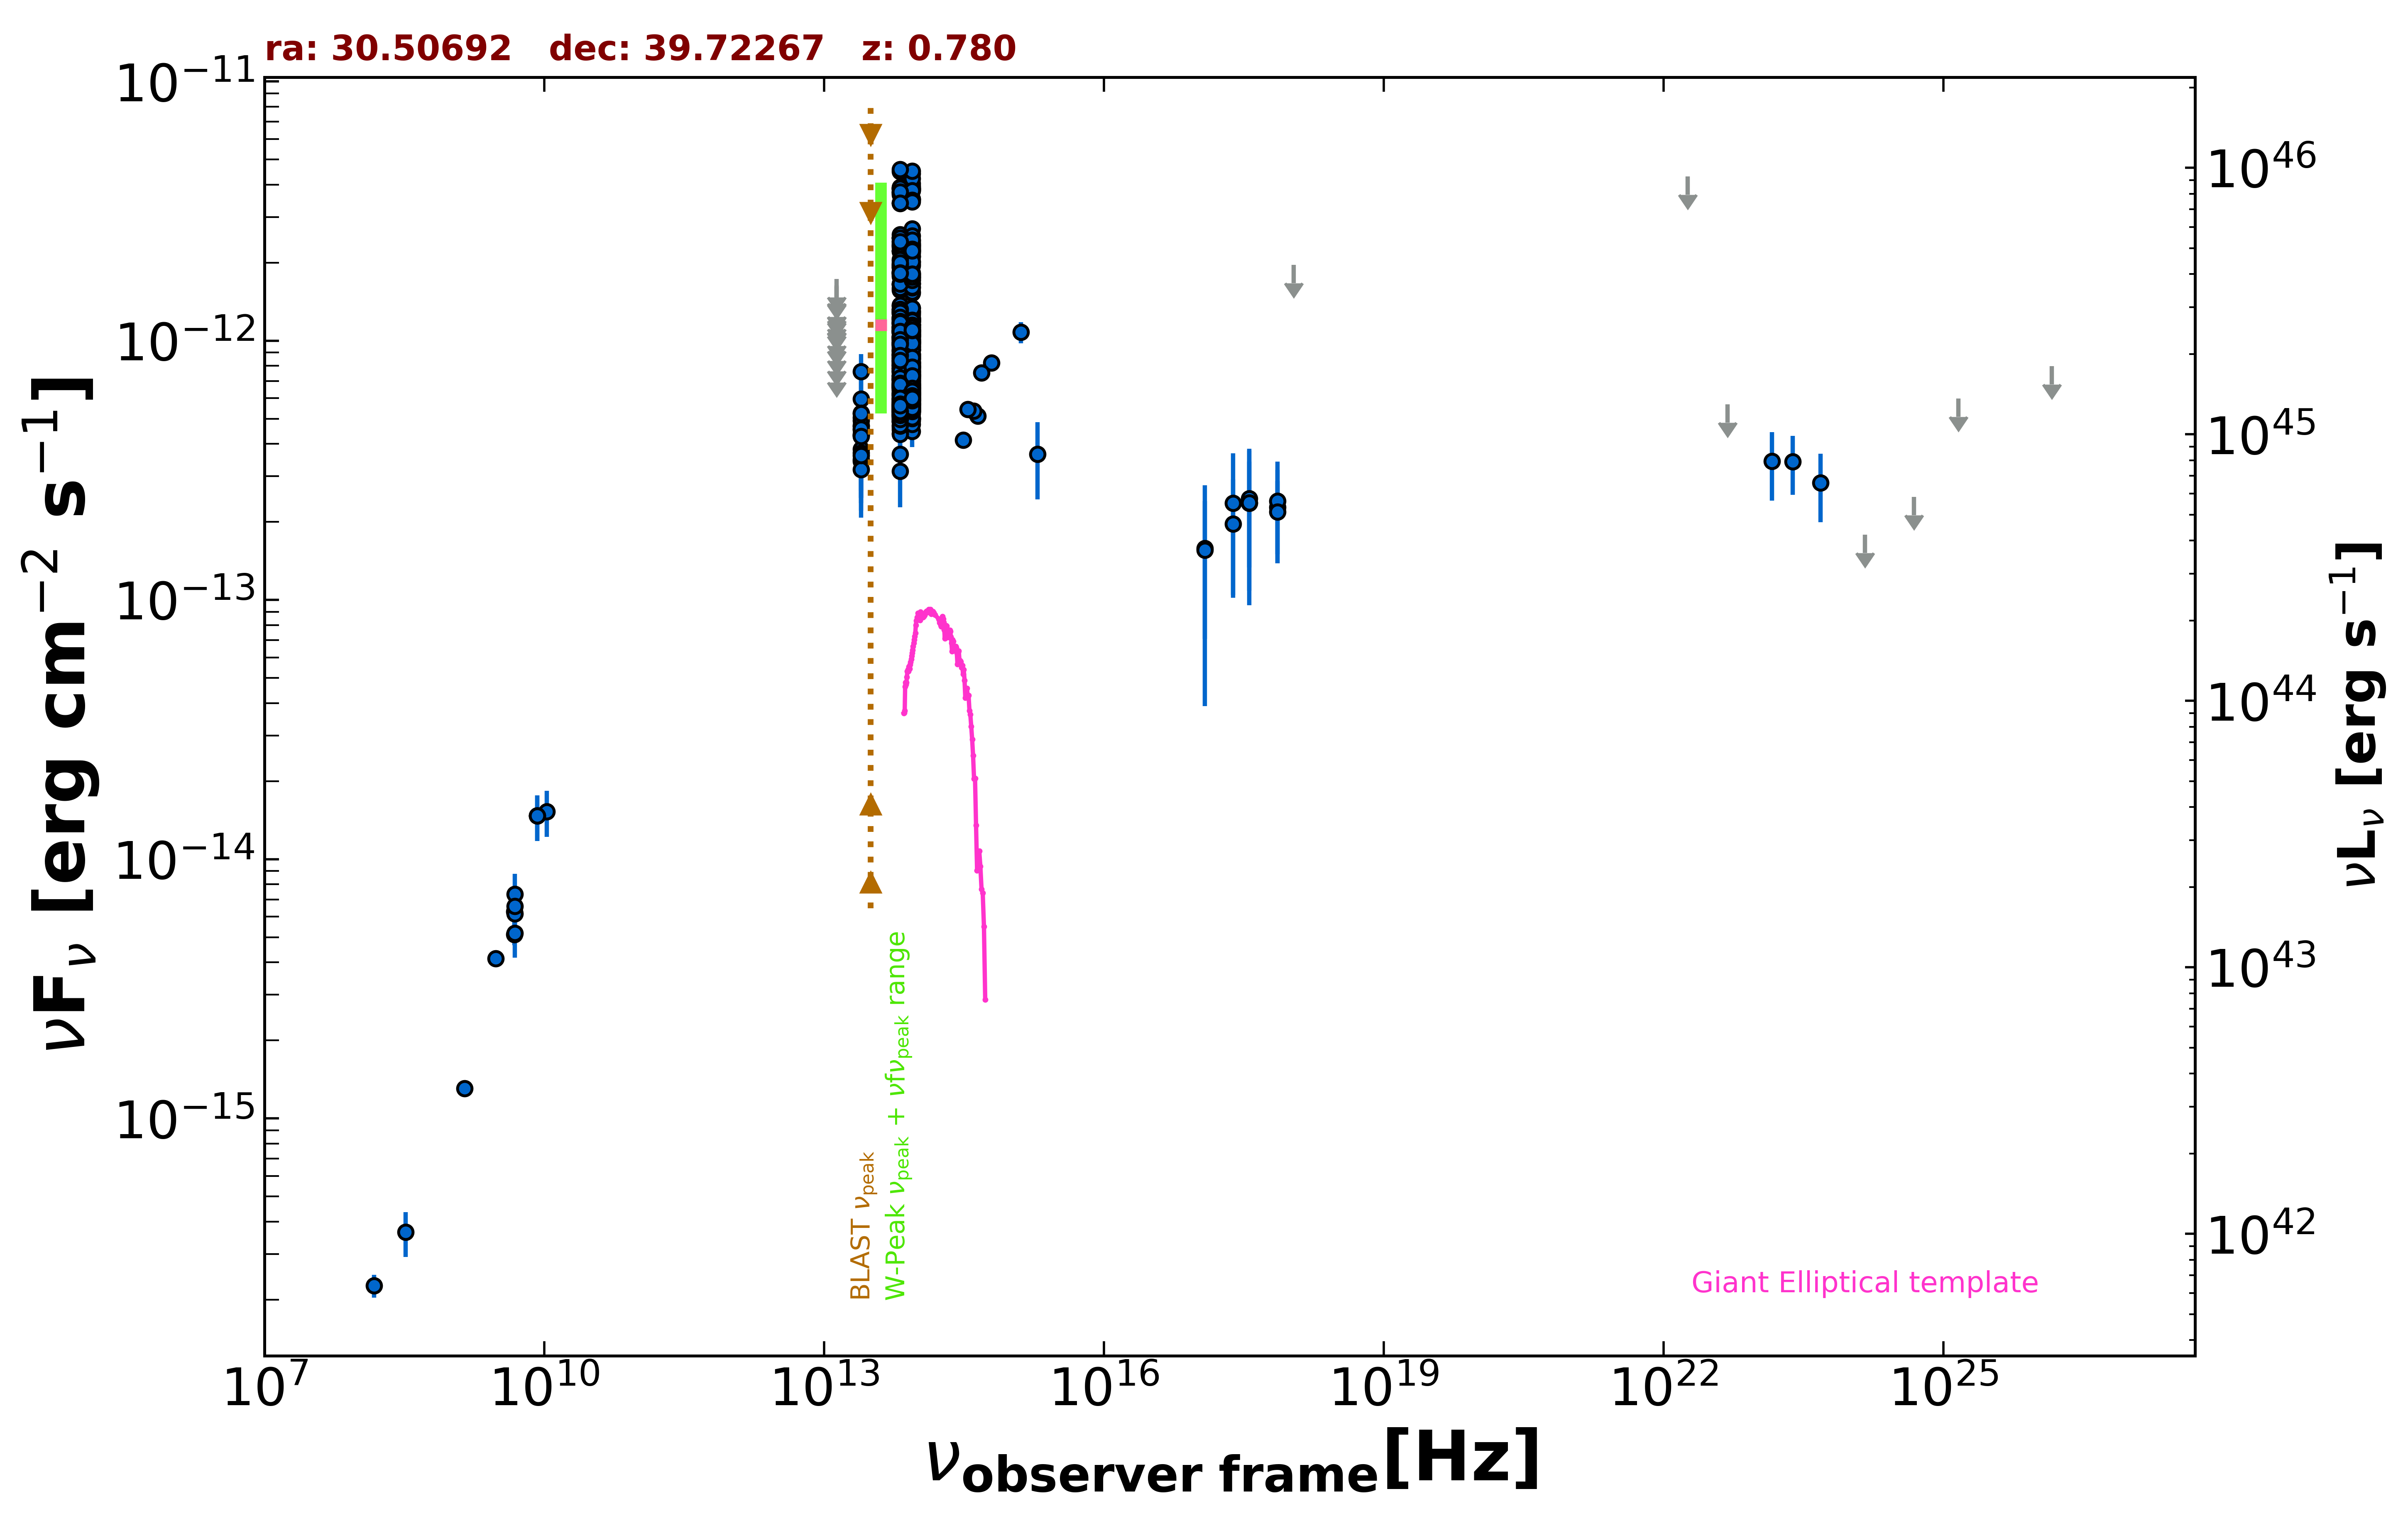

The data file committed next to this chart (first rows):
freq., flux, err_flux, MJD_start, MJD_end, flag, catalog, reference
1.400e+09, 1.308e-15, 3.950e-17, 55000, 55000, , NVSS, Condon et al. 1998  AJ  115  1693
3.000e+09, 4.143e-15, 1.300e-17, 55000, 55000, , VLASSQL, Gordon et al. 2021  ApJS  255  30
2.418e+17, 2.363e-13, 1.318e-13, 57994, 57994, , 1OUSX, Giommi et al. in preparation
3.627e+17, 2.461e-13, 1.373e-13, 57994, 57994, , 1OUSX, Giommi et al. in preparation
7.253e+17, 2.279e-13, 8.940e-14, 57994, 57994, , 1OUSX, Giommi et al. in preparation
1.088e+18, 1.960e-12, 0.000e+00, 57994, 57994, UL, 1OUSX, Giommi et al. in preparation
7.253e+17, 2.404e-13, 1.020e-13, 55000, 55000, , 2SXPS, Evans et al. 2020  ApJS  247  54
1.209e+17, 1.579e-13, 1.190e-13, 55000, 55000, , 2SXPS, Evans et al. 2020  ApJS  247  54
3.627e+17, 2.368e-13, 1.412e-13, 55000, 55000, , 2SXPS, Evans et al. 2020  ApJS  247  54
1.500e+08, 2.267e-16, 2.305e-17, 55000, 55000, , TGSS150, Intema et al. 2017  A&A  598  A781
8.400e+09, 1.471e-14, 0.000e+00, 55000, 55000, , CRATES, Healey et al. 2007  ApJS  171  61
4.800e+09, 5.136e-15, 4.800e-16, 55000, 55000, , GB6, Gregory et al. 1996  ApJS  103  427
4.800e+09, 6.288e-15, 7.680e-16, 55000, 55000, , GB87, Gregory et al. 1992  VizieR  VIII/14/j20…
8.817e+13, 5.936e-13, 2.950e-15, 55000, 55000, , UNWISE, Schlafly et al. 2019  ApJS  240  30
6.517e+13, 5.982e-13, 4.200e-15, 55000, 55000, , UNWISE, Schlafly et al. 2019  ApJS  240  30
8.817e+13, 6.144e-13, 1.470e-14, 55000, 55000, , WISE, Wright et al. 2010  AJ  140  1868
6.517e+13, 5.822e-13, 1.555e-14, 55000, 55000, , WISE, Wright et al. 2010  AJ  140  1868
2.498e+13, 4.537e-13, 3.305e-14, 55000, 55000, , WISE, Wright et al. 2010  AJ  140  1868
1.363e+13, 5.638e-13, 1.182e-13, 55000, 55000, , WISE, Wright et al. 2010  AJ  140  1868
8.817e+13, 6.571e-13, 3.875e-14, 57772, 57772, , NEOWISE, Mainzer et al. 2014  ApJ  792  30
6.517e+13, 7.129e-13, 5.390e-14, 57772, 57772, , NEOWISE, Mainzer et al. 2014  ApJ  792  30
8.817e+13, 6.258e-13, 4.440e-14, 57772, 57772, , NEOWISE, Mainzer et al. 2014  ApJ  792  30
6.517e+13, 7.012e-13, 4.460e-14, 57772, 57772, , NEOWISE, Mainzer et al. 2014  ApJ  792  30
8.817e+13, 7.113e-13, 3.675e-14, 57772, 57772, , NEOWISE, Mainzer et al. 2014  ApJ  792  30
6.517e+13, 4.914e-13, 5.350e-14, 57772, 57772, , NEOWISE, Mainzer et al. 2014  ApJ  792  30
8.817e+13, 6.983e-13, 4.120e-14, 57772, 57772, , NEOWISE, Mainzer et al. 2014  ApJ  792  30
6.517e+13, 6.617e-13, 4.330e-14, 57772, 57772, , NEOWISE, Mainzer et al. 2014  ApJ  792  30
8.817e+13, 7.587e-13, 3.355e-14, 57772, 57772, , NEOWISE, Mainzer et al. 2014  ApJ  792  30
6.517e+13, 6.796e-13, 4.200e-14, 57772, 57772, , NEOWISE, Mainzer et al. 2014  ApJ  792  30
8.817e+13, 7.205e-13, 4.120e-14, 57772, 57772, , NEOWISE, Mainzer et al. 2014  ApJ  792  30
6.517e+13, 6.715e-13, 4.395e-14, 57772, 57772, , NEOWISE, Mainzer et al. 2014  ApJ  792  30
8.817e+13, 6.276e-13, 3.470e-14, 57772, 57772, , NEOWISE, Mainzer et al. 2014  ApJ  792  30
6.517e+13, 5.443e-13, 4.815e-14, 57772, 57772, , NEOWISE, Mainzer et al. 2014  ApJ  792  30
8.817e+13, 7.035e-13, 3.370e-14, 57772, 57772, , NEOWISE, Mainzer et al. 2014  ApJ  792  30
6.517e+13, 6.821e-13, 5.350e-14, 57772, 57772, , NEOWISE, Mainzer et al. 2014  ApJ  792  30
8.817e+13, 7.339e-13, 3.110e-14, 57772, 57772, , NEOWISE, Mainzer et al. 2014  ApJ  792  30
6.517e+13, 6.765e-13, 5.675e-14, 57772, 57772, , NEOWISE, Mainzer et al. 2014  ApJ  792  30
8.817e+13, 7.538e-13, 3.750e-14, 57772, 57772, , NEOWISE, Mainzer et al. 2014  ApJ  792  30
6.517e+13, 6.284e-13, 4.750e-14, 57772, 57772, , NEOWISE, Mainzer et al. 2014  ApJ  792  30
8.817e+13, 6.583e-13, 3.215e-14, 57772, 57772, , NEOWISE, Mainzer et al. 2014  ApJ  792  30
6.517e+13, 6.267e-13, 4.735e-14, 57772, 57772, , NEOWISE, Mainzer et al. 2014  ApJ  792  30
8.817e+13, 6.410e-13, 3.305e-14, 57773, 57773, , NEOWISE, Mainzer et al. 2014  ApJ  792  30
6.517e+13, 5.473e-13, 4.640e-14, 57773, 57773, , NEOWISE, Mainzer et al. 2014  ApJ  792  30
8.817e+13, 7.326e-13, 3.240e-14, 57773, 57773, , NEOWISE, Mainzer et al. 2014  ApJ  792  30
6.517e+13, 6.187e-13, 3.935e-14, 57773, 57773, , NEOWISE, Mainzer et al. 2014  ApJ  792  30
8.817e+13, 7.326e-13, 3.915e-14, 57772, 57772, , NEOWISE, Mainzer et al. 2014  ApJ  792  30
6.517e+13, 6.654e-13, 4.785e-14, 57772, 57772, , NEOWISE, Mainzer et al. 2014  ApJ  792  30
8.817e+13, 7.285e-13, 4.900e-14, 57772, 57772, , NEOWISE, Mainzer et al. 2014  ApJ  792  30
6.517e+13, 7.985e-13, 6.995e-14, 57772, 57772, , NEOWISE, Mainzer et al. 2014  ApJ  792  30
8.817e+13, 6.404e-13, 3.835e-14, 57772, 57772, , NEOWISE, Mainzer et al. 2014  ApJ  792  30
6.517e+13, 6.562e-13, 4.840e-14, 57772, 57772, , NEOWISE, Mainzer et al. 2014  ApJ  792  30
8.817e+13, 1.743e-12, 4.850e-14, 58700, 58700, , NEOWISE, Mainzer et al. 2014  ApJ  792  30
6.517e+13, 1.931e-12, 6.950e-14, 58700, 58700, , NEOWISE, Mainzer et al. 2014  ApJ  792  30
8.817e+13, 1.525e-12, 4.650e-14, 58701, 58701, , NEOWISE, Mainzer et al. 2014  ApJ  792  30
6.517e+13, 1.645e-12, 5.750e-14, 58701, 58701, , NEOWISE, Mainzer et al. 2014  ApJ  792  30
8.817e+13, 1.664e-12, 4.750e-14, 58701, 58701, , NEOWISE, Mainzer et al. 2014  ApJ  792  30
6.517e+13, 1.851e-12, 6.950e-14, 58701, 58701, , NEOWISE, Mainzer et al. 2014  ApJ  792  30
8.817e+13, 1.711e-12, 4.750e-14, 58701, 58701, , NEOWISE, Mainzer et al. 2014  ApJ  792  30
6.517e+13, 1.656e-12, 7.150e-14, 58701, 58701, , NEOWISE, Mainzer et al. 2014  ApJ  792  30
8.817e+13, 1.657e-12, 4.750e-14, 58701, 58701, , NEOWISE, Mainzer et al. 2014  ApJ  792  30
... 634 more rows
